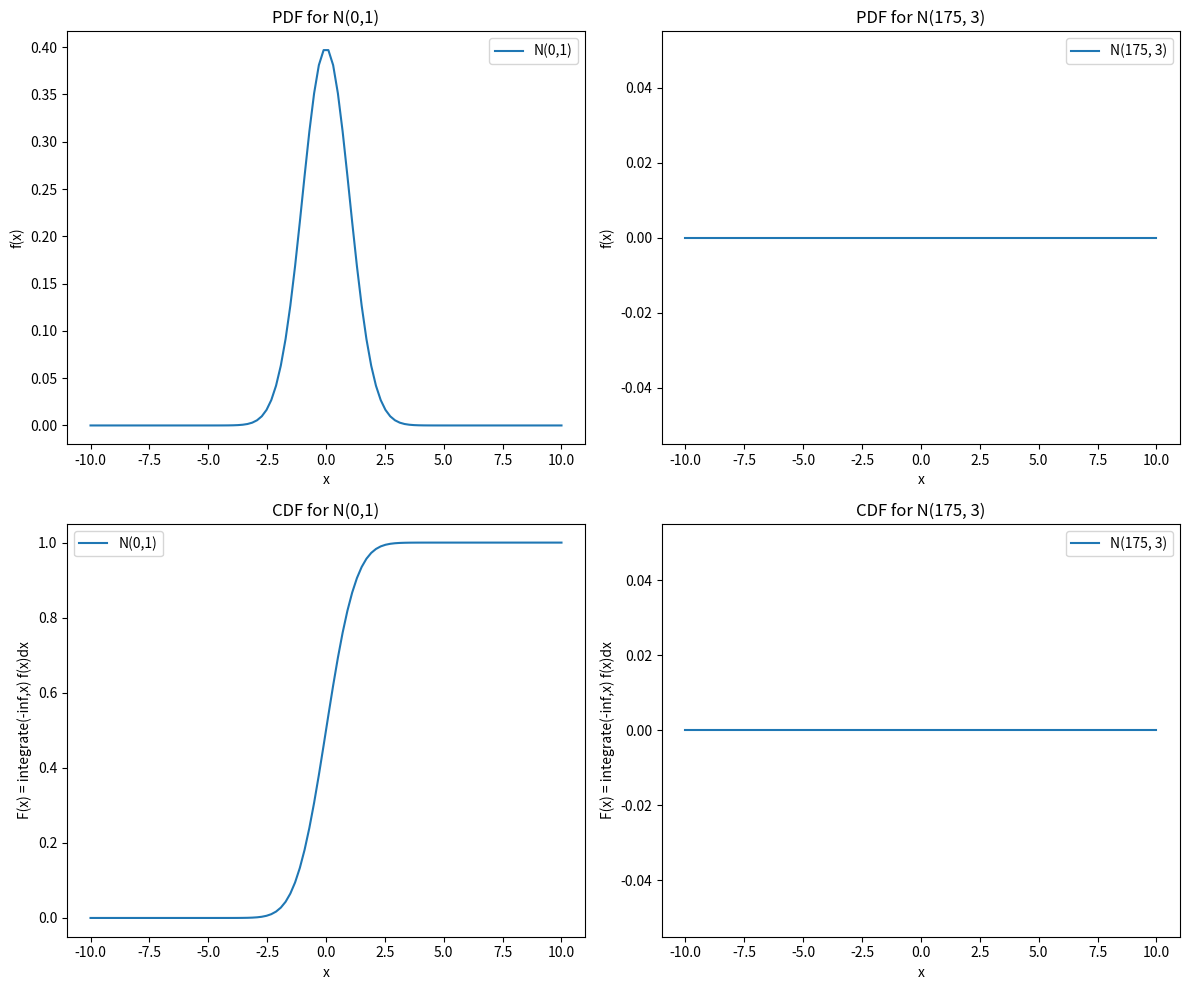

Python code for this plot:
#Chat GPT helped with this code
#Started hw to late and was unable to find a partner

import numpy as np
import matplotlib.pyplot as plt
from scipy import stats

def plot_distributions():
    """
    Plot Probability Density Function (PDF) and Cumulative Distribution Function (CDF)
    for normal distributions N(0,1) and N(175,3).
    """
    # Define the parameters
    mu = 0
    sigma = 1
    mu2 = 175
    sigma2 = 3
    # Generate x values starting point, stopping point, and number of samples.
    x_values = np.linspace(-10, 10, 100)
    # Calculate the probability density function for the normal distributions
    pdf1 = stats.norm.pdf(x_values, mu, sigma)
    pdf2 = stats.norm.pdf(x_values, mu2, sigma2)
    # Calculate the cumulative distribution function for the normal distributions
    cdf1 = stats.norm.cdf(x_values, mu, sigma)
    cdf2 = stats.norm.cdf(x_values, mu2, sigma2)
    # Plot the results and define graph titles, x and y labels.
    plt.figure(figsize=(12, 10))

    plt.subplot(2, 2, 1)
    plt.plot(x_values, pdf1, label='N(0,1)')
    plt.title('PDF for N(0,1)')
    plt.xlabel('x')
    plt.ylabel('f(x)')
    plt.legend()

    plt.subplot(2, 2, 2)
    plt.plot(x_values, pdf2, label='N(175, 3)')
    plt.title('PDF for N(175, 3)')
    plt.xlabel('x')
    plt.ylabel('f(x)')
    plt.legend()

    plt.subplot(2, 2, 3)
    plt.plot(x_values, cdf1, label='N(0,1)')
    plt.title('CDF for N(0,1)')
    plt.xlabel('x')
    plt.ylabel('F(x) = integrate(-inf,x) f(x)dx')
    plt.legend()

    plt.subplot(2, 2, 4)
    plt.plot(x_values, cdf2, label='N(175, 3)')
    plt.title('CDF for N(175, 3)')
    plt.xlabel('x')
    plt.ylabel('F(x) = integrate(-inf,x) f(x)dx')
    plt.legend()

    plt.tight_layout()
    plt.show()

def calculate_probabilities():
    """
    Calculate probabilities for the normal distributions.
    Returns:
        float: Probability P(x<1|N(0,1)).
        float: Probability P(x>μ+2σ|N(175, 3)).
    """
    # Define the parameters
    mu = 0
    sigma = 1
    mu2 = 175
    sigma2 = 3
    # Calculate the probability P(x<1|N(0,1))
    prob_x_lt_1 = stats.norm.cdf(1, mu, sigma)
    # Calculate the probability P(x>μ+2σ|N(175, 3))
    prob_x_gt_mu_plus_2sigma = 1 - stats.norm.cdf(mu + 2*sigma, mu2, sigma2)
    return prob_x_lt_1, prob_x_gt_mu_plus_2sigma

# Main program
if __name__ == "__main__":
    # Call the function to plot distributions
    plot_distributions()
    # Call the function to calculate probabilities
    prob_x_lt_1, prob_x_gt_mu_plus_2sigma = calculate_probabilities()
    # Print the probabilities
    print("P(x<1|N(0,1)): {:.5f}".format(prob_x_lt_1))
    print("P(x>μ+2σ|N(175, 3)): {:.5f}".format(prob_x_gt_mu_plus_2sigma))